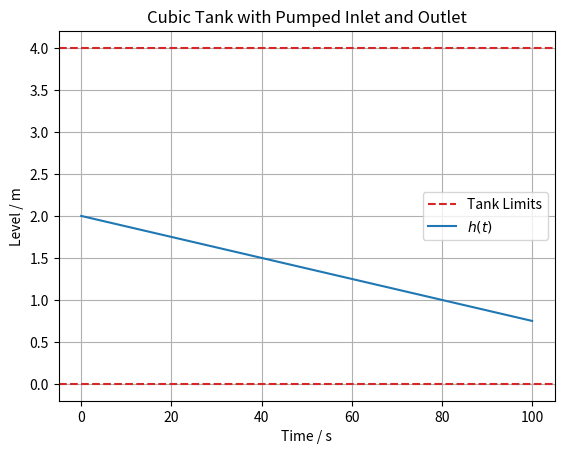

Here is the Python script that generated this plot: (Note: this script raises an exception after producing the figure.)
import os
from typing import Final

import matplotlib.pyplot as plt
import numpy as np
from scipy.integrate import solve_ivp

# --- Model Constants ---
L: Final[float] = 4
"""Tank side length [m]"""

A: Final[float] = L**2
"""Cross-sectional area [m^2]"""


# --- Tank Dynamics ---
def tank_model(t: float, h: float, Q_in: float, Q_out: float):
    """
    Differential equation for the tank level.

    Parameters:
    - t: time [s]
    - h: liquid level [m]
    - Q_in: inlet flow [m^3/s]
    - Q_out: outlet flow [m^3/s]
    """
    dhdt = (Q_in - Q_out) / A
    return dhdt


# --- Model Inputs ---
Q_in = 0.3
"""Inlet flow rate [m^3/s]"""

Q_out = 0.5
"""Outlet flow rate [m^3/s]"""

# --- Simulation ---
h0 = 2  # Initial level [m]
t = np.linspace(0, 100, 1000)  # Simulation time [s]
sol = solve_ivp(tank_model, [t[0], t[-1]], [h0], t_eval=t, args=(Q_in, Q_out))

# --- Model Outputs ---
h = sol.y[0]
"""Liquid level [m]"""

# --- Plot results ---
plt.axhline(L, color="tab:red", linestyle="--", label="Tank Limits")
plt.plot(sol.t, h, label="$h(t)$")
plt.axhline(0, color="tab:red", linestyle="--")

plt.xlabel("Time / s")
plt.ylabel("Level / m")
plt.title("Cubic Tank with Pumped Inlet and Outlet")
plt.grid(True)
plt.legend()

script_dir = os.path.dirname(os.path.abspath(__file__))
save_path = os.path.join(script_dir, "simulations", "scipy.png")
plt.savefig(save_path)
